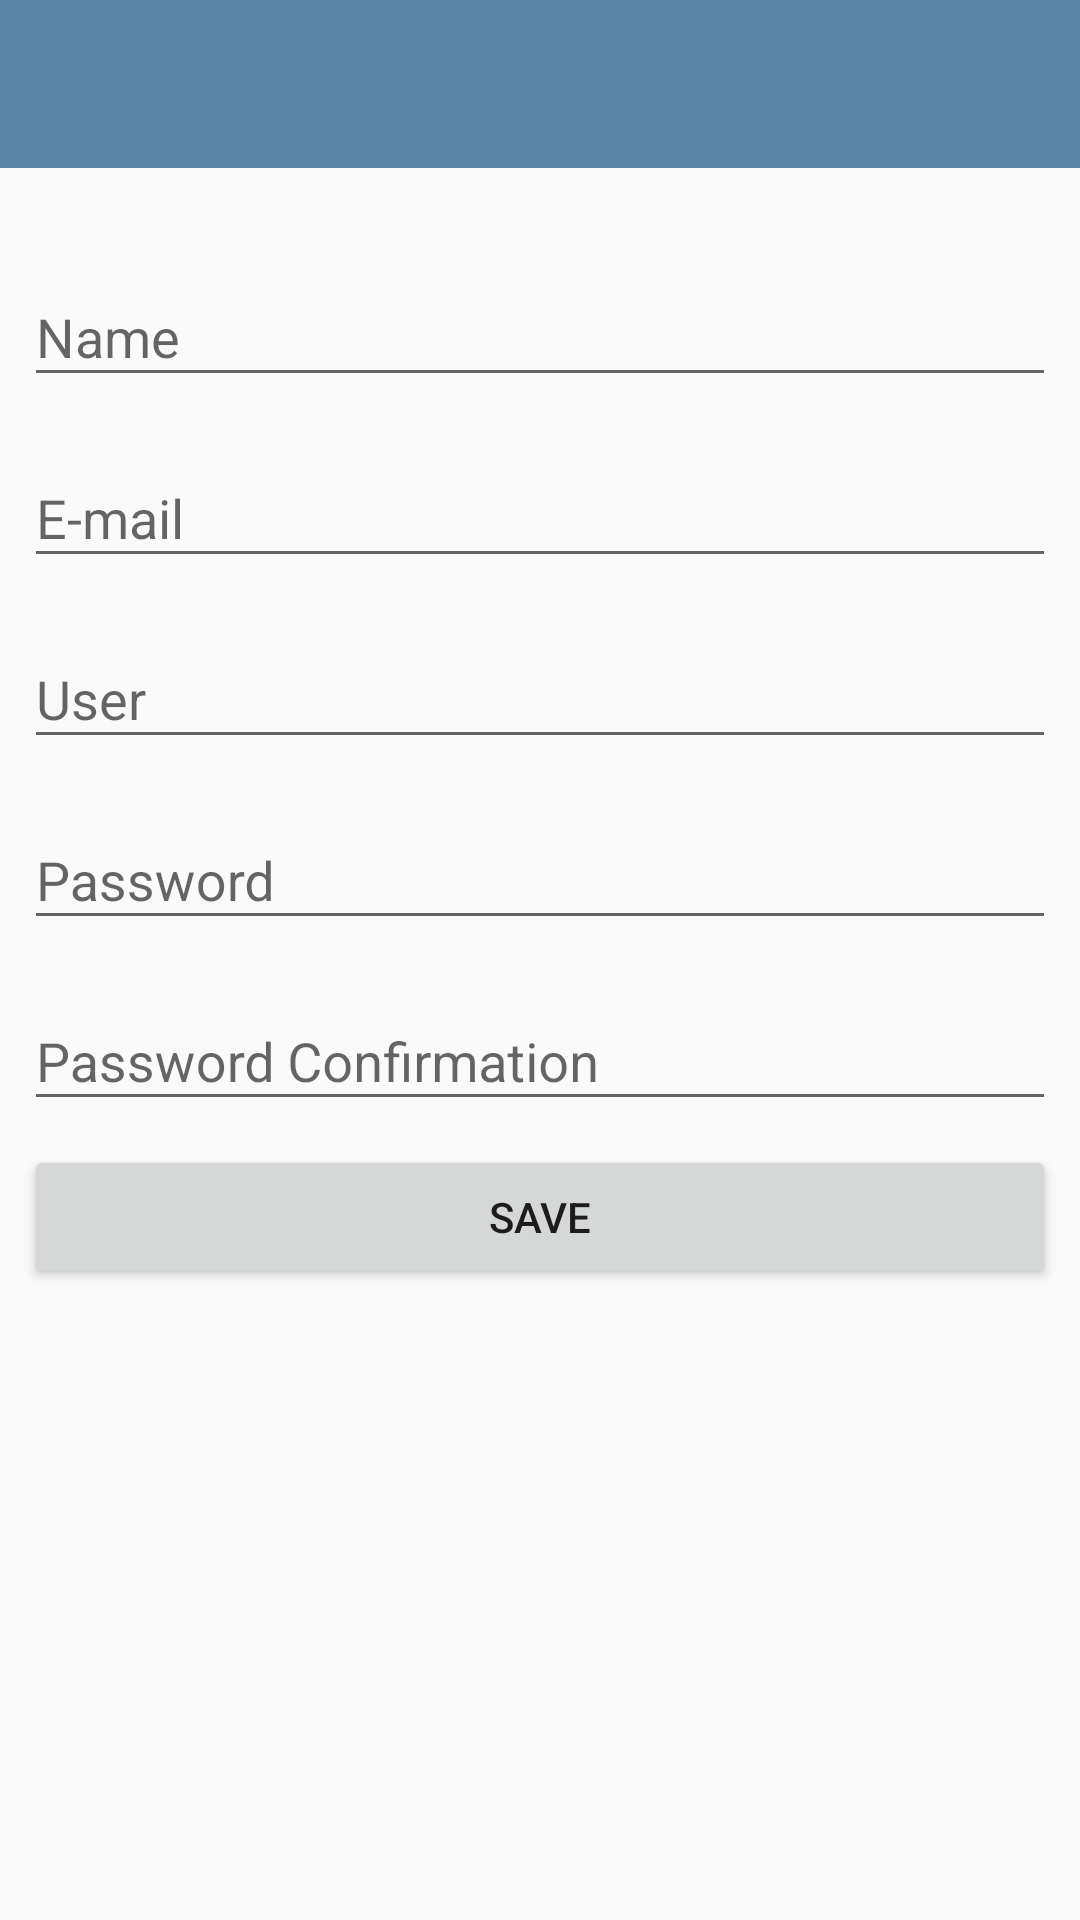

The Android layout XML behind this screen, and the referenced resources:
<!-- AndroidManifest.xml: activity theme AppTheme.NoActionBar -->
<!-- res/layout/activity_cadastro.xml -->
<?xml version="1.0" encoding="utf-8"?>
<android.support.constraint.ConstraintLayout
        xmlns:android="http://schemas.android.com/apk/res/android"
        xmlns:tools="http://schemas.android.com/tools"
        xmlns:app="http://schemas.android.com/apk/res-auto"
        android:layout_width="match_parent"
        android:layout_height="match_parent"
        tools:context="fiap.scj.casamento.activity.CadastroActivity">

    <android.support.design.widget.AppBarLayout
            android:layout_height="wrap_content"
            android:layout_width="match_parent"
            android:theme="@style/AppTheme.AppBarOverlay">

        <android.support.v7.widget.Toolbar
                android:id="@+id/toolbarCadastro"
                android:layout_width="match_parent"
                android:layout_height="?attr/actionBarSize"
                android:background="?attr/colorPrimary"
                app:popupTheme="@style/AppTheme.PopupOverlay"/>

    </android.support.design.widget.AppBarLayout>

    <include layout="@layout/content_cadastro"/>

</android.support.constraint.ConstraintLayout>
<!-- res/layout/content_cadastro.xml (included above) -->
<?xml version="1.0" encoding="utf-8"?>
<android.support.constraint.ConstraintLayout
        xmlns:android="http://schemas.android.com/apk/res/android"
        xmlns:tools="http://schemas.android.com/tools"
        xmlns:app="http://schemas.android.com/apk/res-auto"
        android:layout_width="match_parent"
        android:layout_height="match_parent"
        app:layout_behavior="@string/appbar_scrolling_view_behavior"
        tools:showIn="@layout/activity_cadastro"
        tools:context="fiap.scj.casamento.activity.CadastroActivity">

    <android.support.design.widget.TextInputLayout
            android:id="@+id/tilCadastroUsuarioNome"
            android:layout_width="match_parent"
            android:layout_height="wrap_content"
            android:layout_marginTop="80dp"
            app:layout_constraintTop_toTopOf="parent"
            app:layout_constraintStart_toStartOf="parent"
            android:layout_marginStart="8dp"
            android:layout_marginEnd="8dp"
            app:layout_constraintEnd_toEndOf="parent">

        <android.support.design.widget.TextInputEditText
                android:layout_width="match_parent"
                android:layout_height="wrap_content"
                android:hint="@string/nome"/>
    </android.support.design.widget.TextInputLayout>

    <android.support.design.widget.TextInputLayout
            android:id="@+id/tilCadastroUsuarioEmail"
            android:layout_width="match_parent"
            android:layout_height="wrap_content"
            android:layout_marginTop="8dp"
            app:layout_constraintTop_toBottomOf="@+id/tilCadastroUsuarioNome"
            app:layout_constraintStart_toStartOf="parent"
            android:layout_marginStart="8dp"
            android:layout_marginEnd="8dp"
            app:layout_constraintEnd_toEndOf="parent">

        <android.support.design.widget.TextInputEditText
                android:layout_width="match_parent"
                android:layout_height="wrap_content"
                android:inputType="textEmailAddress"
                android:hint="@string/e_mail"/>
    </android.support.design.widget.TextInputLayout>

    <android.support.design.widget.TextInputLayout
            android:id="@+id/tilCadastroUsuarioUsuario"
            android:layout_width="match_parent"
            android:layout_height="wrap_content"
            android:layout_marginTop="8dp"
            app:layout_constraintTop_toBottomOf="@+id/tilCadastroUsuarioEmail"
            app:layout_constraintStart_toStartOf="parent"
            android:layout_marginStart="8dp"
            android:layout_marginEnd="8dp"
            app:layout_constraintEnd_toEndOf="parent">

        <android.support.design.widget.TextInputEditText
                android:layout_width="match_parent"
                android:layout_height="wrap_content"
                android:hint="@string/usuario"/>
    </android.support.design.widget.TextInputLayout>

    <android.support.design.widget.TextInputLayout
            android:id="@+id/tilCadastroUsuarioSenha"
            android:layout_width="match_parent"
            android:layout_height="wrap_content"
            android:layout_marginTop="8dp"
            app:layout_constraintTop_toBottomOf="@+id/tilCadastroUsuarioUsuario"
            app:layout_constraintStart_toStartOf="parent"
            android:layout_marginStart="8dp"
            android:layout_marginEnd="8dp"
            app:layout_constraintEnd_toEndOf="parent">

        <android.support.design.widget.TextInputEditText
                android:layout_width="match_parent"
                android:layout_height="wrap_content"
                android:inputType="textPassword"
                android:hint="@string/senha"/>
    </android.support.design.widget.TextInputLayout>

    <android.support.design.widget.TextInputLayout
            android:id="@+id/tilCadastroUsuarioConfirmacaoSenha"
            android:layout_width="match_parent"
            android:layout_height="wrap_content"
            android:layout_marginTop="8dp"
            app:layout_constraintTop_toBottomOf="@+id/tilCadastroUsuarioSenha"
            app:layout_constraintStart_toStartOf="parent"
            android:layout_marginStart="8dp"
            android:layout_marginEnd="8dp"
            app:layout_constraintEnd_toEndOf="parent">

        <android.support.design.widget.TextInputEditText
                android:layout_width="match_parent"
                android:layout_height="wrap_content"
                android:inputType="textPassword"
                android:hint="@string/confirmacao_de_senha"/>
    </android.support.design.widget.TextInputLayout>

    <Button
            android:text="@string/salvar"
            android:layout_width="match_parent"
            android:layout_height="wrap_content"
            android:id="@+id/btnCadastroUsuarioSalvar"
            android:layout_marginTop="8dp"
            app:layout_constraintTop_toBottomOf="@+id/tilCadastroUsuarioConfirmacaoSenha"
            app:layout_constraintStart_toStartOf="parent"
            android:layout_marginStart="8dp"
            app:layout_constraintEnd_toEndOf="parent"
            android:layout_marginEnd="8dp"/>

</android.support.constraint.ConstraintLayout>
<!-- resources referenced by this layout -->
<resources>
  <string name="confirmacao_de_senha">Password Confirmation</string>
  <string name="e_mail">E-mail</string>
  <string name="nome">Name</string>
  <string name="salvar">Save</string>
  <string name="senha">Password</string>
  <string name="usuario">User</string>
  <style name="AppTheme.AppBarOverlay" parent="ThemeOverlay.AppCompat.Dark.ActionBar" />
  <style name="AppTheme.PopupOverlay" parent="ThemeOverlay.AppCompat.Light" />
  <style name="AppTheme.NoActionBar">
          <item name="windowActionBar">false</item>
          <item name="windowNoTitle">true</item>
      </style>
</resources>
